pico-8 play session: hold ← + tap ❎

[t = 2 s] hold ← ~2s, tap ❎ ~4×
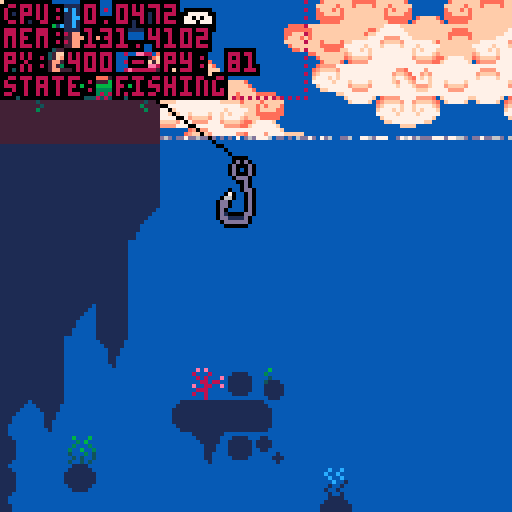
[t = 4 s] hold ← ~4s, tap ❎ ~7×
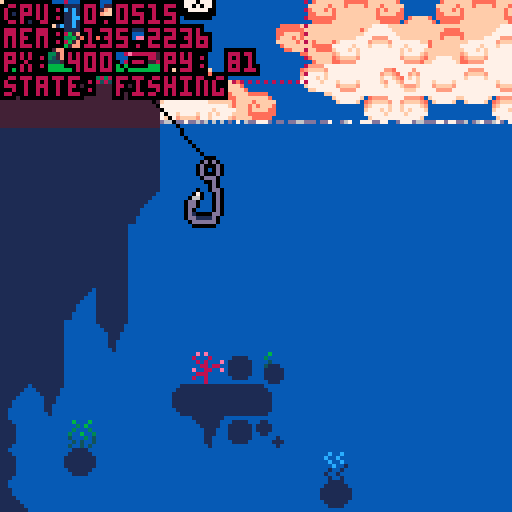
[t = 6 s] hold ← ~6s, tap ❎ ~10×
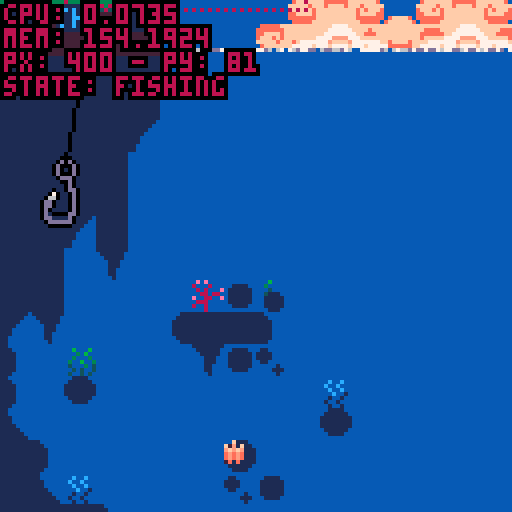

pico-8 cartridge
version 42
__lua__
--fishing game 🐱 
--by alex & kota
-------------------------------

function _init()
 --set color palette
 reset_pal()
 --shortcuts to make it easier
	--to reset pal
	p=pal
	rp=reset_pal

 --create fish arcetypes
 init_fish()
 
 --set up interactalbes
 init_interactables()
 
 --set update/draw
 _upd=update_game
 _drw=draw_game
 
 --debug
	--add show debug menu item
	menuitem(1,"debug on/off",function()show_debug = not show_debug end)
 
 --init game
 init_game()
end


function _update()
 _upd()
 debug[1]="cpu: "..stat(1)
 debug[2]="mem: "..stat(0)
end


function _draw()
 _drw()
end


--== random helpers ==----------

--printing

--prints with a border
function bprint(text,x,y,c,bc)
 for i=x-1,x+1 do
  for j=y-1,y+1 do
   print(text,i,j,bc)
  end
 end
 print(text,x,y,c)
end

--prints with a centered border
--(set x=63 to center on screen)
function bprint_cent(str,x,y,c,bc)
 bprint(str,x-(#str*2),y,c,bc)
end


--sprites

--outlined sprite
function ospr(c, n, x, y, w, h, flip_x, flip_y)
	w = w or 1
	h = h or 1
	flip_x = flip_x or false
	flip_y = flip_y or false
	
	pal({[0]=c,c,c,c,c,c,c,c,c,c,c,c,c,c,c,c}, 0)
	
	spr(n, x-1, y, w, h, flip_x, flip_y)
	spr(n, x+1, y, w, h, flip_x, flip_y)
	spr(n, x, y-1, w, h, flip_x, flip_y)
	spr(n, x, y+1, w, h, flip_x, flip_y)

	pal(0)
	
	spr(n, x, y, w, h, flip_x, flip_y)
end

--outlined special sprite
function osspr(c, sx, sy, sw, sh, dx, dy, dw, dh)
	w = w or 1
	h = h or 1
	flip_x = flip_x or false
	flip_y = flip_y or false
	
	pal({[0]=c,c,c,c,c,c,c,c,c,c,c,c,c,c,c,c}, 0)
	
	sspr(sx,sy,sw,sh,dx-1,dy,dw,dh)
	sspr(sx,sy,sw,sh,dx,dy-1,dw,dh)
	sspr(sx,sy,sw,sh,dx+1,dy,dw,dh)
	sspr(sx,sy,sw,sh,dx,dy+1,dw,dh)
	
	pal(0)
	
	sspr(sx,sy,sw,sh,dx,dy,dw,dh)
end


--prints outlined sprites



--colors

--reset color palette
function reset_pal()
 pal()
 --poke( 0x5f2e, 1 ) --endable hidden colors
 custom_palette = {[0]=0,1,140,12,131,3,139,130,136,14,142,143,15,13,6,7}
 pal( custom_palette, 1 )
end


--== debug stuff ==-------------

--debug
debug={}

show_debug=true
function print_debug()
 for i=1,20 do
  if(debug[i]!=nil) then
   bprint(debug[i],cam.x+1,cam.y+1+(i-1)*6,8,0)
  end
 end
end

function draw_hboxs()
 for i in all(interactables) do
  local hb=i.hbox
  fillp(▒)
  rect(hb.x1,hb.y1,hb.x2,hb.y2,8)
  fillp()
 end
end
-->8
--game / menu


--== game ==--------------------


function init_game()
 --start music
 music(0)

 --freeze player
 player.state="frozen"
 
 --set pallete
 poke( 0x5f2e, 1 ) --endable hidden colors
 custom_palette = {[0]=0,1,140,12,131,3,139,130,136,14,142,143,15,13,6,7}
	pal( custom_palette, 1 )
end


--== update ==-----------------
function update_game() 
 --update/move player
 update_player()
 
 --update minigame if active
 if(do_minigame)update_minigame()
 
 --update cam
 update_cam()
 
 --update fx
 update_fx()
 
 --muffle music
 if cam.y>127 and player.state=="fishing" then
  poke(0x5f41, 15)
  poke(0x5f43, 15)
 else
  poke(0x5f41, 0)
  poke(0x5f43, 0)
 end
 
 --debug
 --if(btnp(❎))start_fishing()
end


--== draw ==--------------------
function draw_game()
 cls(2)
 
 --drawbg
 --clouds
 draw_clouds()
 
 --draw water
 draw_water(110) --water y
 
 --draw interior bgs
 rectfill(0,128,383,256,1)
 rectfill(512,128,1080,256,4)
 rectfill(512,232,1080,256,1)
 
 --draw map
 map(0,0,0,0,1000,32)
 
 --water to block map (ghetto)
 rectfill(384,256,512,7000,2)  

 --draw player
 draw_player()
 
 --==fishing==--
 if do_minigame then
  draw_minigame()
 end
 
 
 --== draw foreground details
 draw_fx()
 
 --draw intreactable prompts
 for i in all(interactables) do
  if(col(player,i)) then
   --debug[6]="hit something"
   show_prompt(i)
  end
 end
 		
 
 --draw main menu
 if(show_menu)draw_main_menu()


 --== debug stuff
 
 --fish display [debug]
 --display_fish=rnd(fishes)
 if(btn(⬆️))then
  display_fish=display_fish
  draw_fish_got(display_fish)
 else
  display_fish=rnd(fishes)
 end
 
 if(show_debug)then
  draw_hboxs()
  print_debug()
 end
end 


--== main menu ==---------------
show_menu=false

--displays menu overlay on top
--of game
function draw_main_menu()
 --stop drawing menu if btn
 if(btn(❎)or btn(🅾️)) then 
  show_menu=false
  player.state="walking"
 end

 print("★ this is the main menu ★",10,60,14)
 print("∧press ❎ or 🅾️ to continue∧",4,67,14)
end

function draw_background()
	sspr(32,32,32,32,0,0,128,180)
end

-->8
--fish

--★ todo: shinies

--[[ fish structure
 name, scale, sprt (sprite #)
 , w, h (sprite width/height)
 ,shinycols
]]--

fishes={
} --arcetype table

--add fish to fishes table
function make_fish(name,sprt,w,h,scale,shinycols)
 add(fishes,
  {name=name
  ,sprt=sprt
  ,w=w,h=h
  ,scale=scale
  ,shinycols=shinycols}
 )
end

--fully populates fishes table
--◆this can be optimized for
--tokens if need be
function init_fish()
 --default scale = 2
 --1x1 fish
 make_fish("mOSS sLUG"
  ,135,1,1,2,{{6,3},{5,2},{4,1}})
 make_fish("fish 1"
  ,136,1,1,2)
 make_fish("fish 2"
  ,137,1,1,2)
 make_fish("fish 3"
  ,138,1,1,2)
 make_fish("fish 4"
  ,152,1,1,2)
 make_fish("pINKTAIL"
  ,153,1,1,2,{{8,2},{9,3},{2,8},{3,9}})
 make_fish("sHRIMP"
  ,154,1,1,1)
 make_fish("jUMBO sHRIMP"
  ,154,1,1,3)
 make_fish("fish 7"
  ,155,1,1,2)
 make_fish("fish 8"
  ,136,1,1,2)
  
 --1x2 fish
 make_fish("aXOLITTLE"
  ,168,2,1,2)
 make_fish("fish 10"
  ,184,2,1,2)
  
 --2x2 fish
 make_fish("fish 11"
  ,170,2,2,2)
 make_fish("fish 12"
  ,172,2,2,2)
 make_fish("aMGLERFISH"
  ,174,2,2,2,{{6,15},{5,15},{4,15},{1,14},{7,13},{11,0},{12,15}})
 
 --xl fish
 make_fish("sWORDFISH"
  ,140,4,2,3,{{3,9},{2,8},{1,7}})
 
 
-- make_fish("rainbow trout"
--  ,184,2,1,2)
-- make_fish("betta"
--  ,22,2,1,1)
-- make_fish("bluegill"
--  ,8,1,1,1)  
-- make_fish("goldfish"
--  ,9,1,1,1)
-- make_fish("shad"
--  ,10,1,1,1)
-- make_fish("neon tetra"
--  ,24,1,1,1)
-- make_fish("shrimp"
--  ,25,1,1,1)
-- make_fish("minnow"
--  ,26,1,1,1)
-- make_fish("swordfish"
--  ,11,4,2,1)
end


--== fish display ==------------


function draw_fish_got(fish)
 --get fish h and w
 local h=fish.h*8
 local w=fish.w*8
 local scale=fish.scale
 --upd scale
 --scale=fish.scale+0.5*sin(t()/4)
 
 --set inverse draw mode + fillp
 poke(0x5f34,0x2)
 --draw border circle
 fillp(▒)
 local circ_rad=65
 circfill(cam.x+64,cam.y+64,circ_rad,1 | 0x1800)
 fillp(█)
 
 --draw fish/lines
 local y=40
 y+=5*sin(t()/2)
 draw_flourish_lines(cam.x+63,cam.y+y+14)
 
 --draw fish
	osspr(0, fish.sprt%16*8,flr(fish.sprt/16)*8
  ,w,h
  ,cam.x+63-w*scale/2,cam.y+y-h*scale/2
  ,w*scale,h*scale)

 --shiny (debug)
 set_shiny_pal(fish)
	
 sspr(fish.sprt%16*8,flr(fish.sprt/16)*8
  ,w,h
  ,cam.x+63-w*scale/2,cam.y+y-h*scale/2
  ,w*scale,h*scale)
 
 --complete palette refresh
 rp() 
  
 bprint("holy fucking shit",cam.x+30,cam.y+90,15,1)
 bprint("a fucking fish",cam.x+35,cam.y+97,14,1)
end


--item get lines
function draw_flourish_lines(x,y)
	for i=0,16 do
		local s=sin(time() * 2.1 + i/16)
		local c=cos(time() * 2.1 + i/16)
		local ty=y-14
		local r=20
		line(x+s*r,ty+c*r,x+s*40,ty+c*40,15)
	end
end


--shiny pal
function set_shiny_pal(fish)
 if(fish.shinycols==nil)return
 scols=fish.shinycols
 for i=1,#scols do
  pal(scols[i][1],scols[i][2])
 end
end

function reset_shiny_pal(fish)
	if(fish.shinycols==nil)return
 scols=fish.shinycols
 for i=1,#scols do
  pal(scols[i][2],scols[i][1])
 end
end



-->8
--minigame 


--== hook / tables ==------------------

minigame_state="inactive"
--,inactive,starting,sinking,...
do_minigame=false

hook={
  x=447 --default x
 ,y=90 --default y
 ,xmin=385 ,xmax=449
 ,speed=1
 ,xspeed=2
 ,sprt=47
 ,w=1,h=2
 --states: inactive,starting,active
 ,state="inactive"
 
 --upgrade table
 --[[
  populate when upgrades are 
  purchased from shop
 ]]--
 ,upgrades={
  }
}

function draw_hook()
 local s=hook

 --if state=inactive dont draw
 if(s.state!="inactive")then
  ospr(0,s.sprt,s.x,s.y,s.w,s.h)
 end
 
 --draw fishing line
 line(s.x+5,s.y,player.x+9,player.y+10,0)
end


--== state changing ==----------


--start fishing 
function start_fishing()
 --do initial animation
  --player anim
  --move bobber
 
 --set states
 hook.state="active"
 player.state="fishing"
 minigame_state="starting"
 
 do_minigame=true
end


function update_minigame()
 --update hook
 --sink hook
 hook.y+=hook.speed
 
 --hook x movement
 if(btn(⬅️))then
  hook.x-=hook.xspeed
 end
 if(btn(➡️))then
  hook.x+=hook.xspeed
 end
 
 --clamp hook pos
 if(hook.x<384)hook.x=384
 if(hook.x>504)hook.x=504
end


--== draw minigame ==--


fishing_bgy=128
fishing_bgy2=256
function draw_minigame()
 --draw water bg
 if(cam.y>128)then
  --cam dif
  cd1=cam.y-fishing_bgy
  cd2=cam.y-fishing_bgy2
  if(cd1>=128)then
   fishing_bgy+=2*cd1
  end
  if(cd2>=128)then
   fishing_bgy2+=2*cd2
  end
  
  --bg map tiles
	 map(48,16,384,fishing_bgy,16,16)
	 map(64,0,384,fishing_bgy2,16,16)
 end
 
 --hook
 draw_hook()
 
 --print ui
 bprint("depth: "..hook.y-70,cam.x+2,cam.y+2,3,1)
end
-->8
--player / cam


--== player table ==-------------


--main x limits for player
--[[
 these can change depending on
 special rooms / states
--]]
--main_xl_limit=20
--main_xr_limit=407
main_xl_limit=-1000
main_xr_limit=2000
--interior y player val
int_y=230
default_y=81
frame=0
walkframe=0

player={
  x=400, y=81
 ,default_y=81
 ,speed=1
 ,direct=false
 --player sprites
 ,s0=0
 --player x limits
 ,xl_limit=main_xl_limit
 ,xr_limit=main_xr_limit
 --player hitbox
 ,hbox={x1,y1,x2,y2}
 --states: walking,idle,fishing,frozen (for menus)
 ,state="walking"
 ,tail=3
 ,feetsies=18
}


--== player functions ==--------


--update player
function update_player()
 local s=player
 frame+=1
 
 --sprites for animation
	if(frame%4==0) then
		cat_tail()
		walk_spr()
	end
	
	--default state
	if(s.state=="fishing") then
	 --
	else
	 if(btn(⬅️)or btn(➡️))then
	  s.state="walking"
	 else
	  s.state="idle"
	 end
	end
 
 --== movement ==--
 --if state=walking move
 if(s.state=="walking") then
 
		--sprint if 🅾️
		if(btn(🅾️))then
		 s.speed=2
		else
		 s.speed=1
		end
		
		--move player
		if(btn(⬅️))then
		 s.x-=s.speed
		 s.direct=true
		end
		if(btn(➡️)) then
		 s.x+=s.speed
		 s.direct=false
		end
		
		--clamp pos
		if(s.x<s.xl_limit)then
		 s.x=s.xl_limit
		end
		if(s.x>s.xr_limit)then
		 s.x=s.xr_limit
		end 
		
	end

 
 --== interations ==--
 
 --update hbox
 local hb = s.hbox
 hb.x1=s.x
 hb.x2=s.x+15
 hb.y1=s.y-3
 hb.y2=s.y+18
 
 
 --collisions
 for i in all(interactables) do
  if(col(player,i)) then
   if btnp(❎) then
    i.on_click()
   end
  end
 end
 
 --press ❎ to interact
 if(btnp(❎)) then
  --interact with shit
 end
	
	
	--debug
	debug[3]="px: "..player.x.." - py: "..player.y
 debug[4]="state: "..player.state
end


--draw player
function draw_player()
		local s=player
		cat_animation(s.x,s.y)
 
 --debug draw hbox
 if(show_debug)then
 	fillp(▒)
 	local hb=s.hbox
 	rect(hb.x1,hb.y1,hb.x2,hb.y2,8)
 	fillp()
 end
end


--player teleportation
function tp(x,y,camx,camy)
 --default vals
 xp=x or 400
 yp=y or player.default_y
 camx=camx or cam.x
 camy=camy or cam.y
 --move player
 player.x=xp
 player.y=yp
 --move cam
 cam.x=camx
 cam.y=camy
end

--== cat anim


--cat tail sprite--
function cat_tail()
	if(player.tail < 4) then
		player.tail+=1
	else
		player.tail=2
	end
	return player.tail
end

--cat feet sprite--
function walk_spr()
	if(player.feetsies < 20) then
		player.feetsies +=2
	else
		player.feetsies=18
	end
	return player.feetsies
end

--animation of cat
function cat_animation(x,y)
		local s=player
		
			if(s.state == "idle"
			or s.state == "fishing") then
					spr(s.s0,x,y,2,2,s.direct)
					if (s.direct) then
					spr(s.tail,x+14,y+7,1,1,s.direct)
					else
					spr(s.tail,x-7,y+7,1,1)
					end	

			else if (s.state == "walking") then
					spr(s.feetsies,x,y+8,2,1,s.direct)
					if(s.direct) then
					spr(s.tail,x+12,y+2,1,1,s.direct)
					sspr(0,0,14,9,x,y-1,14,9,s.direct)
					else
					spr(s.tail,x-4,y+2,1,1,s.direct)
					sspr(0,0,14,9,x+3,y-1,14,9,s.direct)
					end
			end
	end
end



--== camera ==-------------------

cam={x=0,y=0}

function update_cam()
 --if minigame
 if(player.state=="fishing")then
  cam.x=384
  cam.y=hook.y-40
  camera(cam.x,cam.y)
  return
 end

 local px=player.x

 --stop camera for static rooms
 if(px>0 and px<128)then
  cam.x=0
 end
 if(px>384)then
  cam.x=384
 end
 
 --scrolling town/interiors
 --town/shop
 if(px>128 and px<384)then
  cam.x=px-59
  if(cam.x<128)cam.x=128
  if(cam.x>256)cam.x=256
 end
 
 --aquarium
 if(px>512 and px<=768)then
  cam.x=px-59
  if(cam.x<512)cam.x=512
  if(cam.x>640)cam.x=640
 end
 
 --home
 if(px>768 and px<1024)then
  cam.x=px-59
  if(cam.x<768)cam.x=768
  if(cam.x>896)cam.x=896
 end
 

 --move camera
 camera(cam.x,cam.y)
end


-->8
--background


--== clouds ==-------------------

bgx=0
bgx2=-30
bgx3=-20
bgx4=-90

cmx=112 cmy=0 --cloud map coords

function draw_clouds()
 --draw static bg
 fillp(▒)
 circfill(cam.x+100,cam.y+155,80,1)
 circfill(cam.x+13,cam.y+155,80,1)
 fillp()

 --update bgx
 bgx-=.6
 if(bgx<-128)bgx=0
 bgx2-=.4
 if(bgx2<-128)bgx2=0
 bgx3-=.3
 if(bgx3<-128)bgx3=0
 bgx4-=.2
 if(bgx4<-128)bgx4=0
 
 --bg clouds
 --single map clouds
 
 --dark bg
 local c=10
 pal({[0]=c,c,c,c,c,c,c,c,c,c,c,c,c,c,12,12},0)
 --palt(14,1)
 --top
 map(cmx,cmy,cam.x+bgx3,cam.y-10,16,6)
 map(cmx,cmy,cam.x+bgx3+128,cam.y-10,32,6)
 --bottom
 map(cmx,cmy+6,cam.x+bgx4,cam.y+78,16,10)
 map(cmx,cmy+6,cam.x+bgx4+128,cam.y+78,32,10)
 --reset pal
 palt(14,0)
 pal(0)
 
 --main
 --top
 map(cmx,cmy,cam.x+bgx,cam.y+0,16,6)
 map(cmx,cmy,cam.x+bgx+128,cam.y+0,32,6)
 --bottom
 map(cmx,cmy+6,cam.x+bgx2,cam.y+68,16,10)
 map(cmx,cmy+6,cam.x+bgx2+128,cam.y+68,32,10)
end

--== fx/particles ==-------------

--== particle system ==--

fxs={} --fx table

--update all fx
function update_fx()
 for fx in all(fxs) do
  --age fxs
  fx.age+=1
  
  --remove timed out fxs
  if(fx.age>fx.life)del(fxs,fx)
  
  --do other udpates
  if(fx.upd!=nil)then
		 fx.upd(fx)
  end
 end
end

--draw all fx
function draw_fx()
 for fx in all(fxs) do
  --if custom draw, do it
  --otherwise color pixel fx.col
  if(fx.draw!=nil)then
   fx.draw(fx)
  else
   pset(fx.x,fx.y,fx.col)
  end
 end
end

--add fx to fx table
---x,y,life,col,upd,drw
function add_fx(x,y,life,col,upd,draw)
 local fx={
   age=0
  ,x=x, y=y
  ,life=life
  ,col=col or 15 --default col=white
  ,upd=upd or nil
  ,draw=draw or nil
 }
 add(fxs,fx)
 return fx
end


--== water ==--

--draw water
function draw_water(wl)--wl=water line
 wl=wl or 80
 rectfill(0,wl,512,1000,2)
 
 --draws top of water at x pnt
 local xpnt=424
 draw_waterline(wl,xpnt)
 draw_waterline(wl,xpnt)
 draw_waterline(wl,xpnt)
 draw_waterline(wl,xpnt)
 draw_waterline(wl,xpnt)
end

--waterline
function draw_waterline(wl,x)
 add_fx(
   rnd(128)+x
  ,wl
  ,rnd(30)+60
  ,13
  ,function(s)
    if(s.age/s.life>.15)s.col=14
    if(s.age/s.life>.25)s.col=15
    if(s.age/s.life>.75)s.col=14
    if(s.age/s.life>.85)s.col=13
   end
  ,nil
 )
end
-->8
--overworld stuff


--== doors / interactables ==---


interactables={}

function add_interactable(
hbx1,hby1,hbx2,hby2
,prompt,on_click,id)
 add(interactables,{
  hbox={x1=hbx1,y1=hby1,x2=hbx2,y2=hby2}
  ,prompt=prompt
  ,on_click=on_click
  ,id=id or "unindentified"
 })
end


function show_prompt(i) --i=interactabble
 --main prompt
 --print prompt at top of hbox
 xp=i.hbox.x1+((i.hbox.x2-i.hbox.x1)/2)
 yp=i.hbox.y1
 
 --aquarium case
 if(i.id=="aquarium exit")then
  xp+=10
 end
 
 bprint_cent(i.prompt,xp,yp,15,0)
 --show little ❎ button
 show_❎(xp-1,yp+9)
end

function show_❎(x,y)
 bprint_cent("❎",x,y,0,0)
 bprint_cent("❎",x,y-sin(t()),15,0)
end


--== filling interact table ==---


function init_interactables()
 --overworld doors
 add_interactable(288,55,328,100
  ,"eNTER hOME"
  ,function() 
    tp(528,int_y-20,512,128)
   end
  ,"home door")
 add_interactable(184,55,224,100
  ,"eNTER sHOP"
  ,function()
    tp(144,int_y-20,128,128)
   end
  ,"shop door")
 add_interactable(38,55,88,100
  ,"eNTER aQUARIUM"
  ,function() 
    tp(784,int_y-20,768,128)
   end
  ,"aquarium door")
  
 --interior exits
 add_interactable(128,203,168,256
  ,"eXIT sHOP"
  ,function()
    tp(198,default_y,128,0)
   end
  ,"shop exit")
 add_interactable(512,203,552,256
  ,"eXIT hOME"
  ,function()
    tp(302,default_y,128,0)
   end
  ,"home exit")
 add_interactable(768,203,808,256
  ,"eXIT aQUARIUM"
  ,function()
    tp(61,default_y,0,0)
   end
  ,"aquarium exit")
  
 --fishing
 add_interactable(407,70,460,100
  ,"sTART fISHING"
  ,function()start_fishing()end
  ,"fishing zone")
end


--== collision ==-----------------


function col(a,b)
 --check if hb
 --if(a.hb==nil)debug[8]=a.id..":invalid hb"
 --if(b.hb==nil)debug[8]=b.id..":invalid hb"
 ahb=a.hbox
 bhb=b.hbox

 if(
  ((ahb.x1>=bhb.x1 and ahb.x1<=bhb.x2)
  or (ahb.x2>=bhb.x1 and ahb.x2<=bhb.x2))
 and 
  ((ahb.y1>=bhb.y1 and ahb.y1<=bhb.y2)
  or (ahb.y2>=bhb.y1 and ahb.y2<=bhb.y2))
  ) then 
   return true
 end

 return false
end
__gfx__
0077000000770000000077000000770000000770000000000000777777770000eeeeeeee000000000eeeeeeeeeeeeee0066065000050500089230000bbbbbbbb
07cb700007bc70000007cc700007cc7000007cc7000000000007888888887000ecb5bc5d09f0f9000e333333333333d0005550000005000089235660b452377b
07ccb7777bcc70000007cb700007cb7000007cb7000000000078899889988700ebbbbb5d089f98000e336333333353d00404040000ddd00088225550b452377b
07bbbbbbbbbb700000007b700007b7000007bb70000000009978899889988799eb7b7b5d089998000e365533333544d0004440007777777777777777b452377b
77bbb7bbb7bb770000007bb70007b7000007b700000000008878888888888788e5bcb55d008980000e3373333b3373d007aaa7007accccc77ccccca7b442277b
07bbb7bbb7bb7000000007b70007bb770007bb77000000007799999999999977e4aaa44d500800500e337333313373d007baa7007abbbbb77bbbbba7baaaaaab
77bbbbbcbbbb7700000007bb000077bb000077bb000000000778888888888777dddddddd450605400e665666656656d007bbb7007abbbbb77bbbbba7bde7777b
007bbbbbbbb7000000000077000000770000007700000000077777777777777000000000045654000eddddddddddddd0007770007abbffb77bffbba7bde7777b
0007aaaaaa7000000000777bbbbb70000000777bbbbb700000000000000000000077770000040000cccccccccccccccc000006507abbccb77bccbba7bde9998b
007bbbbbbb7000000007cccbbbbbb7000007cccbbbbb700000000000000000000788887001233300bbbbbbbbbbbbbbbb060050057abbbbb77bbbbba7bdd8888b
07bbabbbb70000000007bbbaaaabab700007bbbaaabb700000000000000000000789987001233300bbbbbbbbbbbbbbbb005006057abbbbb77bbbbba7baaaaaab
07babbbbb7000000007b7ba7777a7ab70007bba777ab7000eeeee0007700000099899899012333007777777777777777005000047abbbbb77bbbbba7b567777b
07bbb77bb770000007ba7b7007a707a70007ba707a7a7000ddddd0070070000088777788012233000aa0000000000aa0050060407abbbbb77bbbbba7b567777b
07ab7bc7bbc7000007a77a7007a70070007ba7007a7ab700d7d7d7700455000079999997012233000ab0000000000ab0005454007aaaaaa77aaaaaa7b567777b
07aaaaa7aaa7000000707aa707aa7000007a7a70077ab700ddddd0004606500078888887011222000ab0000000000ab00baaaab07777777777777777b557777b
007777707770000000000777007770000007777000077000777770005000500007777770011111000ab0000000000ab00077770000aaa000000aaa00baaaaaab
3ffffffffffffffffffffff3bbbbbbbb003333000000003200000065000000980cccccccccccccc000dffd0000000000000e000000000300cccccccc0000ddd0
231111111111111111111132bbbbbbbb03211230000003200000065000000980cbbbbbbbbbbbbba700dfed0000ddd00000ded00000123000bbbbbbbb000d000d
213333333333333333333312bbbbbbbb32111123000032000000650000009800cbbbbbbbbbbbbba700dfed000fdedf0000d0d0000b222000bbbbbbbb000d000d
213333333333333333333312aaaaaaaa31111113000320000006500000098000cbbbbbbbbbbbbba700dffd00defffed000ded0000045600077777777000d000d
2133f3333333333333333312aaaaaaaa31111113002100000054000000870000cbbbbbbbbbbbbba700defd007deeed70000e000000445600000000000000ddd0
213f333333333333333333127777777731111113021000000540000008700000cbbbbbbbbbbbbba700defd007fdddf7000ded0000044560000000000000000d0
213f33333333333333333312777777772111111221e0000054e0000087e00000caaaaaaaaaaaaaa700defd007e7f7e7000d0d0000004456000000000000000d0
213f333333333333333333127777777721111112100000004000000070000000077777777777777000dffd007e7e7e7000ded0000000b00600000000000000dd
213f33333333333333333312bcccccca2222222200000000030206050000000000effe00213f3333eeeeeeeeeeeeeeee000e00000cccccc03333331200f0000d
213f33333333333333333312cabbbb7c21111112009880000030005000998800099ee890213f3333effffffeeffffffe00e0e00007bbbb70333333120ee0000d
213f33333333333333333312cbabb7ac311111130fffff007221f54700700700f870078f213f3333ef7ff7feeffffffe0e000e00007aac0033333312dd00000d
2133f3333333333333333312cbba7aac31111113fffffed07721d47707000070fe0000ef213f3333ef7777edef7ff7ede00600e0007aa60033333312dd00000d
213333333333333333333312cbb7baac311111139ffeed807c7777a789999998d970078d213f3333efeeeeedefffffede05460e0007a5c0033333312d000000d
213333333333333333333312cb7aabac3111111389ddd8707b7ba7a798888887088dd890213f3333deeeeeeddeeeeeedabbbba70007a4c0033333312d10000dd
232222222222222222222232c7aaaabcabbbbbba088887007b7ba7a79888888700deed00213f3333dddddddddddddddd0aaaa700007aa40033333312dd1111d0
311111111111111111111113accccccbaaaaaaaa007770007b7ba7a78777777800000000213f3333077007700770077000777000007a4c00333333120dddddd0
66666666666666666666666677777777788879887777777700000033333333333333333333000000122333331100000000000000cffffffcffffffffffffffff
666666666666666666666666777777777888778878888888000002222222222222222222222000001122222211000000000000000cffffc0fffffbbaffffbfff
5555555555555555555555557777777778888888788888880000222111111111111111111222000071111111111000000000000000000000ffffbccbaffbcbff
54545454545454545454545477777777788888887888888800032211111111111111111111223000a7111111111000000000000000000000ffffcffcbafcfcff
4444444444444444444444447777777778888888788888880032211177777777777777771112230077777777111100000000000000000000ffffcbffcbfffcff
7777777774777777777747777777777778888888788888883322117bbb7bbba7bbbba7bb771122337aaa7aaa111110000000000000000000fffffcfffcbbbcff
777777777747777777757777777777777888888878888888222117a7aa7aaaa7aaaaa7aa7a7112227bbb7bbb111111000cffffc000000000ffffffffffcccfff
77777777757777777777577777777777788888887888888811117ba777777777777777777aa711117777777711111110cffffffc00000000ffffffffffffffff
0000000000000000000000007777777777777777bb7acba7007acba7baaaa7bb777777777aba70003333322111111110000000ccffffffffc000000033333333
0090900000c0c00000007a007777777777777777777acba7007acba7777777777ff7ffa77aba7000222222111111110000ccccfffffffffffccccc0033333333
0089900000acc000bbbb7abb77edd77777777777bb7acba7007acba7ba7bbbbb7cf7cfa77aba700011111117111110000cffffffffffffffffffffc033333333
0088900000aac00077777a7777ddd7777ed77777aa7acba7007acba7aa7bbbaa7cc7cca77aba70001111117a11110000fffffcffffffffffffcfffff33333333
050500000505000000007a0077ddd7777dd77777777acba7007acba777777777777777777aba70007777777711100000cfffcfcffcffffcffcfcfffc33333333
0045400000454000bbbb7abb7777777777777777bb7acba7007acba7bbbba7bb7ff7ffa77aba7000aa7aaaa711100000bcffffcffbccccbffcffffcb33333333
000400000004000077777a7777777ed777777777aa7acba7007acba7bbaaa7bb7cf7cfa77aba7000bb7bbbb711000000abccccbfffbbbbfffbccccba33333333
00040000000400000000770077777dd777777777777acba7007acba7777777777aa7aaa77aba700077777777110000000abbbbffffffffffffbbbba033333333
00000000000000000000000009090000b878a7bb7aba7ba7007acba7bbbaa7bbbbbaa7bb7aba700000777700111111110abbbbffffffffffffbbbba000000000
00000000066666600000000080008000778877777aba7777007a54a777777777777777777aba7000ab7cc7ba01111110abccccbfffbbbbfffbccccba00000000
00000000656656660000000008080009b778bbbb7aba7bbb0075cb47b67bbbbbba7bb5b47a6a70007abbbba700111110bcffffcffbccccbffcffffcb00000000
00000006665565656000000000880880454b6baa7aba7aaa0075cba4aa5b5baaaa7bbb5a7ab5700077aaaa7700011100cfffcfcffcffffcffcfcfffc00000000
00000065656656566600000090088009744477777aba7777007a6ba474777577775777747aba40007c7777a700011100fffffcffffffffffffcfffff00000000
0000006656555b656500000008880000de4ee7bb7aba7bb7005acba44bbb574bb4bba7bb7ab470007b7ba7a7000110000cffffffffffffffffffffc000000000
000005654555bca456500000800800007ddd77bb7aba7aa70074b5a4b4a4a4b5bb4aa7bb7a4a70007b7ba7a70001100000ccffffffffffffffffcc0000000000
0000065554455a454560000000080000777777777aba7777004a4a4747474747747777774ab470007b7ba7a700001000000000ccffffffffcc00000000000000
0006565544444444565660000011110000060000000000000000000000c111000000000000000000000000007777777700000111111111111100000088000088
056565b5454444545565665001111110005000000030030000600060c7b1c1100011110001100000000110007bcccbb700001111111111111110000080000008
54545bca545445455656556511111111000400000300300000050600bcbcb1110111111011110000001111007aaaaaa700011111111111111111000000000000
454545a5654444556b45645411111111004111000030030000500050ababa1110111111011110000001111007777777700011111111111111111000000000000
5444545555555555bca4444511111111001111100003001005006005ababa1110111111001100000000110000000000000011111111111111111000000000000
44444545454555454a444444011111100011111000100100040005047a1a11110111111000000100000000000000000000011111111111111111000000000000
44444444545454544444444400111100001111100100100000404004011111100011110000001110000000000000000000001111111111111111000080000008
04444444444444444444444000000000000111000010010004004040001111000000000000000100000000000000000000000111111111111110000088000088
000111100000001000000000000000000000000000000000000000006060000000eee00000060600000c00c00000000000000000000000000000000000000000
01111111100011000000000022222222000000000000000000000000505000000eedde000065600000b0000c40000000000000000000003f1000000000000000
1111111111011000000100000000000000000000000000000000000005656500ed7dd40e044440000bbb000b0445600000000000000033210000000000000000
111111111111000001111101000000000000000000000000000000006656565044de441041555406b7bbb0ba4155550600000000000322100000000000000000
111111111101100011111110000000000000000000000000000000005056565601444101cbbbb450abbbaba0fffeedf000000000003221200000000000000000
0111111110001100011111010000000000000000000000000000000044141414001110000aaa40040aaa0ab00dddd00d000000000f32121100000000000033ff
0001100001000010000100000000000000000000000000000000000001717170000e00000005000000b000ab000e000000000000f221212110000003000f2220
00000100000000000000100000000000000000000000000000000000000000000000f00000006000000c000a0000f00000000000333322222200002000322200
000000000000000000000000000000000000000000000000000000000000000000000000000000000cccbc000000f00000000003222223333311112033222100
00000000000000000000000000000000000000000000000000000000000000000000000000000000c7bbabc0000c000000003332232233333333333322211000
0000000000000000000000000000000000000000000000000000000000000000000ff000000ef0000aaa0abc00c7c000332222f7232233333333322311100000
00000000000000000000000000000000000000000000000000000000000000000ffeef0f0ff33f090b0b00bb07c7b70c00011177322223333222221122210000
0000000000000000000000000000000000000000000000000000000000000000e7eddeede722229800c0c0cbc7b7b7b000000011111122222211112011221000
00000000000000000000000000000000000000000000000000000000000000000dd777d00ddd7780000000ca07b7a70a00000000022211111120002000112000
0000000000000000000000000000000000000000000000000000000000000000000e000d000e00080c000cba00ab700000000000003220000020000300001230
00000000000000000000000000000000000000000000000000000000000000000000f0000000f00000bbbaa0000a00000000000000033f000003000000000000
00000000000000000000000000000000000000000000000000000000000000000000009000000000000000005544000000000000000000000000000000000000
000000000000000000000000000000000000000000000000000000000000000000009800090000000000005564000000000000cc000000000007700000000000
0000000000000000000000000000000000000000000000000000000000000000099980098000ccc0000005664000000000000cbba00000000070070000000000
000000000000000000000000000000000000000000000000000000000000000099f79988000c999800005556640005500000cbbba00000000700007000000000
000000000000000000000000000000000000000000000000000000000000000099779999999999870005666555505665000aaaaaaaa00000cc00065550000000
0000000000000000000000000000000000000000000000000000000000000000899998889887888705565566666566400abbddbbddba0aa0fc00654445000066
000000000000000000000000000000000000000000000000000000000000000008878777877077705665f75666646400abf7bddbbddbadda0006545444550545
000000000000000000000000000000000000000000000000000000000000000000000890089000004565775665546400ab77bddbbddbddda00654f1444444450
000000000000000000000000000000000000000000000000000000000000000000000056560000000446556656446640aaaaa77aa77a77770044511444114150
000000000000000000000000000000000000000000000000000000000000000000044444456000000004555554004664077a77aa77a707700004455411140415
00000000000000000000000000000000000000000000000000000000000000006445555554440046000044454000044000077777777000000600041111400044
0000000000000000000000000000000000000000000000000000000000000000057f9999ccc564600000046400000000000007aa700000000055411114050000
000000000000000000000000000000000000000000000000000000000000000000558888999c4850000000560000000000000077000000000000544440000000
0000000000000000000000000000000000000000000000000000000000000000654bbbbbccc40495000000046000000000000000000000000000005110000000
00000000000000000000000000000000000000000000000000000000000000000000450004500044000000000000000000000000000000000000000551000000
00000000000000000000000000000000000000000000000000000000000000000000046000600000000000000000000000000000000000000000000000000000
__gff__
0000000000000000000000000000000000000000000000000000000000000000000000000000000000000000000000000000000000000000000000000000000000000000000000000000000000000000808080000000000000000000000000000000000000000000000000000000000000000000000000000000000000000001
0000000000000000000000000000000000000000000000000000000000000000000000000000000000000000000000000000000000000000000000000000000000000000000000000000000000000000000000000000000000000000000000000000000000000000000000000000000000000000000000000000000000000000
__map__
000046490000000000000000000000000000000000000000000000000000000000000000000000000000000000000000000000000000000000000000000000007d7e000000000000000000000000000045454545454545454545454545454545454545454545454545454545454545450000004c00000000000000000000004c
000065550000000000000000000000000000000000000000000000000000000000000000000000000000000000000000000000000000000000000000000000007d4b760000000000000000000000000045454545454545454545454545454545454545454545454545454545454545455e4c5c6d5e4c00000000000000005c6d
0000654a4900000000000000000000000000000000000000000000000000000000000000000000000000000000000000000000000000000000000000000000007d7d7d7e00000000000000000000000045454545454545454545454545454545454545454545454545454545454545454f5d6d5d4e4f5e00004c0000006c5d4e
000065676900000000000000000000000000000000000000000000000000000000000000000000000000000000000000000000000000000000000000000000007d7d5b6f00000000000000000000000045454545454545454545454545454545454545454545454545454545454545456e4d4d6c5d5e4d005c5d5e4c00004d6c
004647484749000000000000000000000000000000000000000000000000000000000046474749000000000000000000000000000000000000000000000000007d7d0000007a630000000000000000004545454545454545454545454545454545454545454545454545454545454545000000004d4d0000006c4e4f5e000000
006657575759464749000000000000000000000000000000000000000000000000000056575859000000000000000000000000000000000000000000000000007d7d0000007c7d7e00000000000000004545454545454545454545454545454545454545454545454545454545454545000000000000000000004d4d00000000
005657585769655855000000000000000000000000004649000000000000000000000056675759000000000000000000000000000000000000000000000000007d7d000074006b000000000000000000454545454545454545454545454545454545454545454545454545454545454500000000000000000000000000000000
00566858574a656455000000000000000000000000464748474946484900000000004647485a69000000000000000000000000000000000000000000000000007d5b0000000000000000000000000000454545454545454545454545454545454545454545454545454545454545454500000000000000004c00000000000000
0056574757644a484749000000000000000000000056575868655567690000000000565768574a474848490000000000000000000000000000000000000000007d6f00760000000077007500000000004545454545454545454545454545454545454545454545454545454545454545000000000000005c6d5e4c4c00000000
006657685765575757590000000000000000000000565747574a47484849000000005657585757575768590000000000000000000000000000000000000000007d4b007300000000007c7d7e00000000454545454545454545454545454545454545454545454545454545454545454500000000005c5e5c5d6d4e4f5e000000
005657575765685845590000006061620000000000565758574557585759606162005657585745575857590000000000606162000000000000000000000000007d7d00007879000000000000000000004545454545454545454545454545454545454545454545454545454545454545000000005c5d6e006c5d6e4d00000000
526668646765646744690050527071725260625051666847674464486769707172526667485744644867690050606162707172003700000000000000000000007d5b0000000000000000000000000000454545454545454545454545454545454545454545454545454545454545454500000000004d0000004d000000000000
414040414242424042414040414040404140404042404040404041424040404140424040404140404140404040404240404140404200000000000000000000007d4b7600000000000000000000000000454545454545454545454545454545454545454545454545454545454545454500000000000000000000000000000000
434343434343434343435443434343434343434343435443434343434343434343434343434343434354434343434343434343434300000000000000000000007d7d7d7e000000000074000063000000454545454545454545454545454545454545454545454545454545454545454500000000000000000000000000000000
4343434343434343434343434343435343434343434343434343434354434343434343434343434343434343544343437d7d7d7d7d00000000000000000000007d7d7d4b0000000000007c7d7d7e0000454545454545454545454545454545454545454545454545454545454545454500000000000000000000000000000000
4343534343434343434343544343434343434343434343435343434343434343434343434343435443434343434343547d7d7d7d7d00000000000000000000007d7d7d7d7e0000000000006b00007700454545454545454545454545454545454545454545454545454545454545454500000000000000000000000000000000
4545454545454545454545454545454543434343434343434343434343434343434343434343434343434343434343437d7d7d7d5b000000000000000000000043434343434343434343434343434343434343434343434343434343434343435557575757576857575757576757575757575757685757575757576857575765
4545454545454545454545454545454543434343434343434343434343434343434343434343434343434343434343437d7d7d7d00000000000000000000000043434343434343434343434343434343434343434343434343434343434343435500002c00000000000000000000000000000000000000000000000000000065
4545454545454545454545454545454543434343434343434343434343434343434343434343434343434343434343437d7d7d7d00000000000000000000000043434343434343434343434343434343434343434343434343434343434343435500003c00202121212200000000000000000000000000000000000000000065
4545454545454545454545454545454543434343434343434343434343434343434343434343434343434343434343437d7d5b7d00000000000000000000000043434343434343434343434343434343434343434343434343434343434343435500000000395f5f5f3e00000000000000000000000000000000000000000065
4545454545454545454545454545454543434343434343434343434343434343434343434343434343434343434343437d7d006b000000000000000000000000434343434343434343434343434343434343434343434343434343434343434355000c0f00303131313200000000000000000000000000000000000000000065
4545454545454545454545454545454557685757575767575757575768576757575757576867576857575768576757577d7d0000000063787400000000000000575757575757575757575757575768575757685757675757685757576857675755007b7b00474847484700000000000000000000000000000000000000000065
4545454545454545454545454545454555002c0000000000000000002a000000655500000000000000000000002c00575b6b0000007c7d7d7e000000000000005500000000002c0000000000000000000065000000000000000000000000006555000000002e2e2e2e2e00000000000000000000000000000000000000000065
4545454545454545454545454545454555002c0000000000252627002a000000655500000000000000000000002c00577e00760000006b7879000000000000005500002400003c00002400000000001c006500000000000000000000000000655500380000202121212200000000000000000000000000000000000000000065
4545454545454545454545454545454555003c0000282900000000002a000000655500000024000000000024003c00577e0073000000000000007500000000005500003400000000003400000000000f006500000000000000000000000000655500000c0f395f5f5f3e00000000000000000000000000000000000000000065
454545454545454545454545454545457b00000000000000350000002a0038007b7b0009003400000000003400000c574b0000000000000000007300000000002e000000000008000000000000000f1f002e00000000000000000000000000657b00000f1f303131313200000000000000000000000000000000000000000065
454545454545454545454545454545450000002d00000000333600002a2b00001c0000330c00000000000000000f0f577d7e000000000077000000000000000000000f1c00090d0e000a0b00000c1f0f000000000000000000000000000000650000001f0f47474748481c000000000000000000000000000000000000000065
454545454545454545454545454545450000363d001a1b00333336003a3b3b00330000333333001a1b00001c001f1f677d4b750000000079780000000000000000001a1b00191d1e001a1b0000331f1f000000000000000000000000000000650000000f0f1a2e2e2e2e1b000000000000000000000000000000000000000065
4545454545454545454545454545454523232323232323232323232323232323232323232323232323232323232323237d7d7d7e00000000000000000000000023232323232323232323232323232323232323232323232323232323232323232323232323232323232323232323232323232323232323232323232323232323
4545454545454545454545454545454543434343434343434343434343434343434343434343434343434343434343437d7d5b0000006300000000000000000043434343434343434343434343434343434343434343434343434343434343434343434343434343434343434343434343434343434343434343434343434343
4545454545454545454545454545454543434343434343434343434343434343434343434343434343434343434343437d7d4b7600747300000000000000000043434343434343434343434343434343434343434343434343434343434343434343434343434343434343434343434343434343434343434343434343434343
4545454545454545454545454545454543434343434343434343434343434343434343434343434343434343434343437d7d7d7d7e000000000000000000000043434343434343434343434343434343434343434343434343434343434343434343434343434343434343434343434343434343434343434343434343434343
